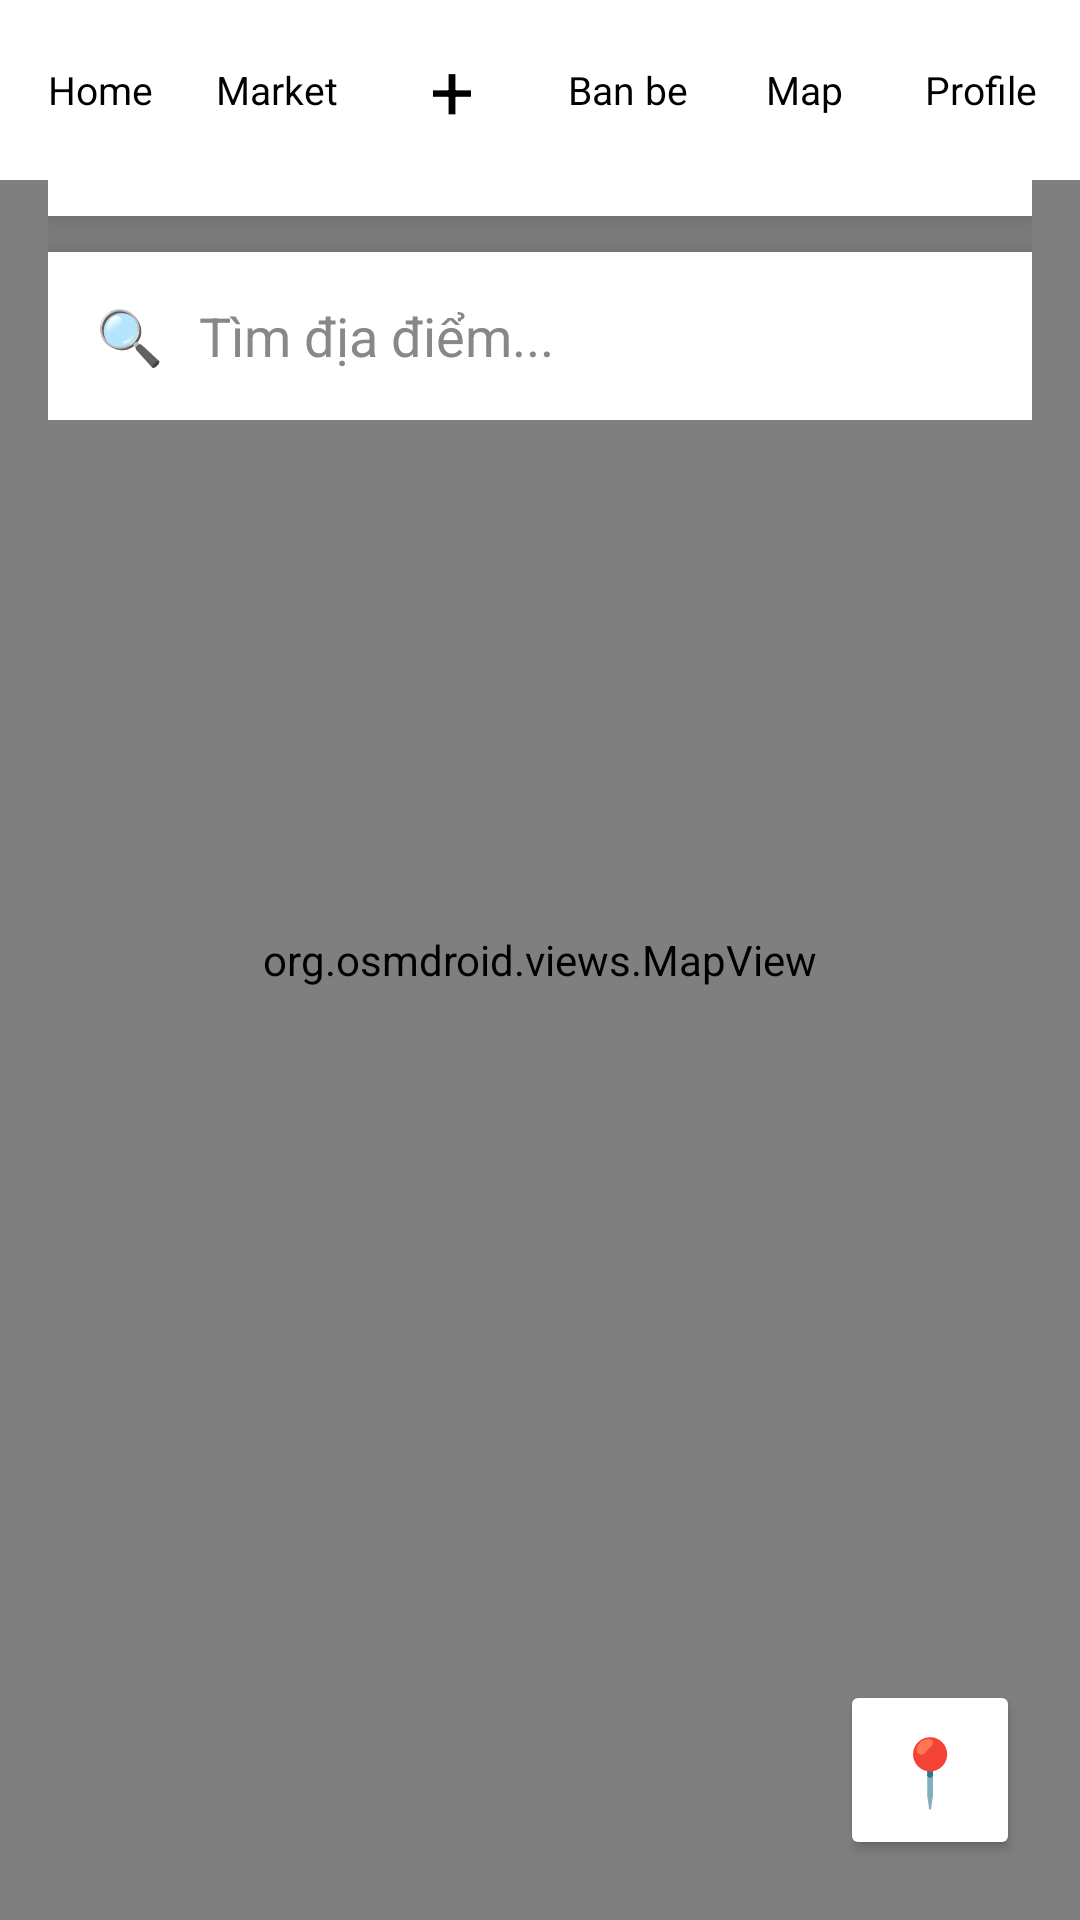

Here is an Android app screen rendered from its layout file. Give the layout XML and the strings, colors and styles it references.
<!-- AndroidManifest.xml: application theme Theme.UNIAPP_HAUFINAL -->
<!-- res/layout/activity_map.xml -->
<?xml version="1.0" encoding="utf-8"?>
<FrameLayout xmlns:android="http://schemas.android.com/apk/res/android"
    xmlns:tools="http://schemas.android.com/tools"
    android:id="@+id/main"
    android:layout_width="match_parent"
    android:layout_height="match_parent"
    tools:context=".activity.map.MapActivity">

    
    <org.osmdroid.views.MapView
        android:id="@+id/map"
        android:layout_width="match_parent"
        android:layout_height="match_parent" />

    
    <LinearLayout
        android:layout_width="match_parent"
        android:layout_height="wrap_content"
        android:orientation="vertical"
        android:padding="16dp"
        android:layout_gravity="top">

        
        <LinearLayout
            android:layout_width="match_parent"
            android:layout_height="56dp"
            android:orientation="horizontal"
            android:gravity="center_vertical"
            android:background="@android:color/white"
            android:elevation="8dp"
            android:paddingStart="16dp"
            android:paddingEnd="16dp">

            
            <TextView
                android:id="@+id/txtBack"
                android:layout_width="40dp"
                android:layout_height="40dp"
                android:gravity="center"
                android:text="←"
                android:textSize="24sp"
                android:textStyle="bold"
                android:textColor="#111111" />

            
            <TextView
                android:layout_width="0dp"
                android:layout_height="wrap_content"
                android:layout_weight="1"
                android:text="Bản đồ"
                android:textSize="20sp"
                android:textStyle="bold"
                android:textColor="#111111" />

        </LinearLayout>

        
        <LinearLayout
            android:layout_width="match_parent"
            android:layout_height="56dp"
            android:layout_marginTop="12dp"
            android:orientation="horizontal"
            android:gravity="center_vertical"
            android:background="@android:color/white"
            android:elevation="8dp"
            android:paddingStart="16dp"
            android:paddingEnd="16dp">

            
            <TextView
                android:layout_width="wrap_content"
                android:layout_height="wrap_content"
                android:text="🔍"
                android:textSize="18sp" />

            
            <EditText
                android:id="@+id/edtSearchPlace"
                android:layout_width="0dp"
                android:layout_height="match_parent"
                android:layout_weight="1"
                android:background="@android:color/transparent"
                android:hint="Tìm địa điểm..."
                android:paddingStart="12dp"
                android:textColor="#111111"
                android:textColorHint="#888888"
                android:inputType="text" />

        </LinearLayout>

    </LinearLayout>
    
    <Button
        android:id="@+id/btnMyLocation"
        android:layout_width="60dp"
        android:layout_height="60dp"
        android:layout_gravity="bottom|end"
        android:layout_margin="20dp"
        android:backgroundTint="#FFFFFF"
        android:elevation="10dp"
        android:text="📍"
        android:textSize="22sp"
        android:textColor="#111111" />

    <LinearLayout
        android:layout_width="match_parent"
        android:layout_height="60dp"
        android:orientation="horizontal"
        android:gravity="center"
        android:background="#FFFFFF"
        android:paddingStart="4dp"
        android:paddingEnd="4dp">

        <TextView android:id="@+id/navHome" android:layout_width="0dp" android:layout_height="match_parent" android:layout_weight="1" android:gravity="center" android:text="Home" android:textColor="#000000" android:textSize="13sp" />
        <TextView android:id="@+id/navMarket" android:layout_width="0dp" android:layout_height="match_parent" android:layout_weight="1" android:gravity="center" android:text="Market" android:textColor="#000000" android:textSize="13sp" />
        <TextView android:id="@+id/navPost" android:layout_width="0dp" android:layout_height="match_parent" android:layout_weight="1" android:gravity="center" android:text="+" android:textColor="#000000" android:textSize="26sp" />
        <TextView android:id="@+id/navFriends" android:layout_width="0dp" android:layout_height="match_parent" android:layout_weight="1" android:gravity="center" android:text="Ban be" android:textColor="#000000" android:textSize="13sp" />
        <TextView android:id="@+id/navMap" android:layout_width="0dp" android:layout_height="match_parent" android:layout_weight="1" android:gravity="center" android:text="Map" android:textColor="#000000" android:textSize="13sp" />
        <TextView android:id="@+id/navProfile" android:layout_width="0dp" android:layout_height="match_parent" android:layout_weight="1" android:gravity="center" android:text="Profile" android:textColor="#000000" android:textSize="13sp" />
    </LinearLayout>
</FrameLayout>
<!-- resources referenced by this layout -->
<resources>
  <style name="Theme.UNIAPP_HAUFINAL" parent="Base.Theme.UNIAPP_HAUFINAL" />
  <style name="Base.Theme.UNIAPP_HAUFINAL" parent="Theme.Material3.DayNight.NoActionBar">
          
          
      </style>
</resources>
